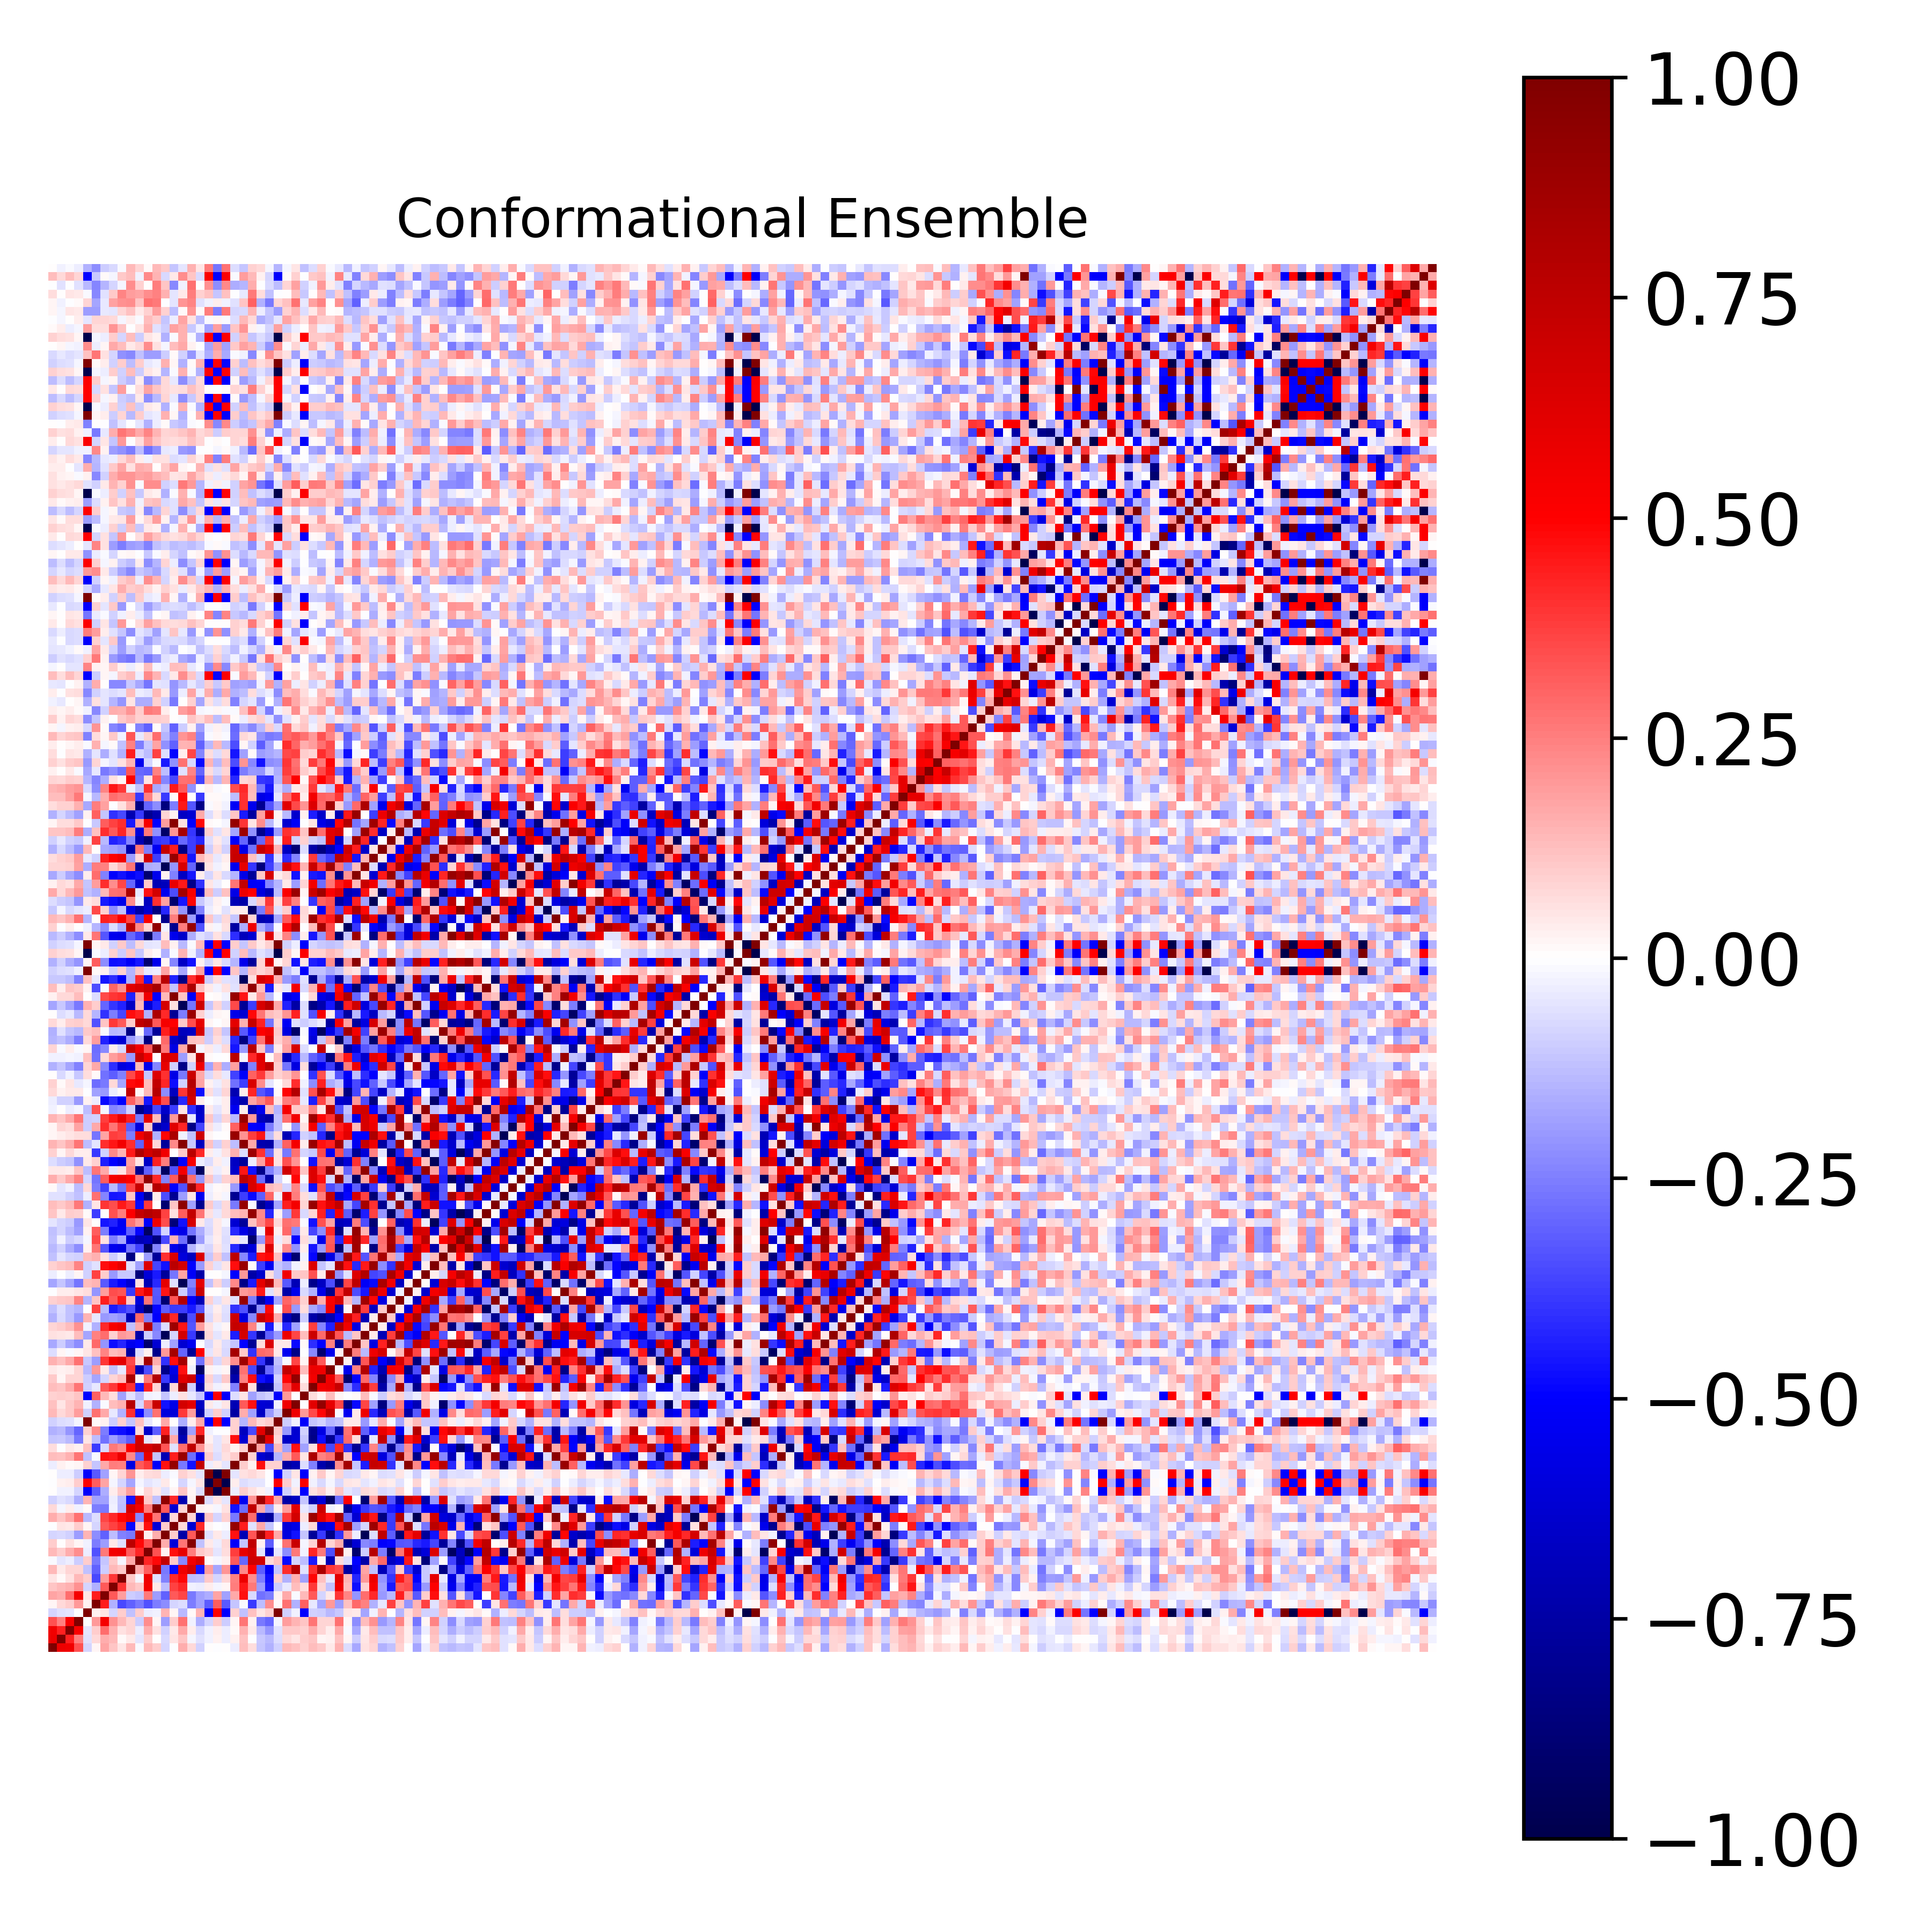

Source data for this figure (header and first rows):
1.000000000000000000e+00, 5.661849214908077910e-01, 5.520505865318174887e-01, 3.378382407917482344e-01, -8.544290798641528129e-02, 2.270223830798526535e-02, 1.796442932650531010e-01, 1.147820089924487252e-01, 4.836002445518704923e-02, 1.335463257898485412e-01, -1.388839038457603120e-02, 1.365630835272679255e-01, 9.854259784428454072e-02, -7.945882021142917917e-02, -1.892639335978631631e-03, 1.625380774895253955e-01, 7.486723644852295856e-02, -8.861382546643997715e-02, 7.220464422478438740e-03, -6.774847144417122866e-04, 1.870922112153735424e-03, -3.425353291869656647e-02, 1.289478616697731506e-01, 6.894238627767164396e-02
5.661849214908077910e-01, 1.000000000000000000e+00, 4.329460428338307576e-01, 2.465802487109113872e-01, -6.188664121013435354e-02, 7.241753866029954079e-02, 1.587597714032524532e-01, 1.382272266946887873e-01, 9.488806722813439981e-03, 4.108031095716912356e-02, -5.464182530973461099e-02, 9.752832184968372731e-02, 7.226666251756836377e-04, -7.664425680723356560e-02, 5.340299289670715627e-02, 1.165925293985534128e-01, -1.878209288367267693e-02, -5.902128349381612765e-02, -2.487785130731815647e-02, 3.118572649025153770e-02, -3.273502935094998317e-02, 2.712746132247080208e-02, 1.196169612661961423e-01, -4.456593741836870157e-04
5.520505865318174887e-01, 4.329460428338307576e-01, 1.000000000000000000e+00, 5.171494643168189631e-01, -4.818574733755483924e-02, 9.707454829452147327e-02, 2.872552481906070487e-01, 1.551342196072523494e-01, 6.016435105003684058e-02, 7.921420008916212063e-02, -3.270815904993407824e-02, 1.592064741191415445e-01, 5.810031266996238536e-02, -8.622284881384204014e-02, 4.220552746402769784e-02, 1.678926140054633476e-01, 3.210628348620001710e-02, -7.725644690545119264e-02, -2.451774634915535045e-02, 3.160193508700000209e-02, -3.225941173069373641e-02, 1.103004576751223133e-02, 1.515991611660716387e-01, 3.980282704426551382e-02
3.378382407917482344e-01, 2.465802487109113872e-01, 5.171494643168189631e-01, 1.000000000000000000e+00, -3.104843309949978803e-03, 2.024122992598362814e-01, 5.333904695700348864e-01, 2.157000521607825572e-01, 1.331031698958255183e-01, 7.975038604477910353e-02, -9.454453617902580653e-02, 2.221861131548154566e-01, 1.871787412417226862e-02, -1.915717254711915007e-01, 9.385288863784109481e-02, 2.779035541125408626e-01, -2.742543286109229081e-02, -1.604425611172189958e-01, -8.546074645561414773e-02, 9.669233172341910876e-02, -9.892256272220832647e-02, 1.684335025612710215e-02, 2.692910140639824257e-01, 3.026232988483984129e-02
-8.544290798641528129e-02, -6.188664121013435354e-02, -4.818574733755483924e-02, -3.104843309949978803e-03, 1.000000000000000000e+00, 2.970117774351638609e-02, 5.004438647184436539e-02, -8.540961305350007471e-02, 9.643431483972396412e-02, -1.232970977922470818e-01, 9.570194009527956125e-02, -3.883791145038149872e-02, -2.426061604801326918e-02, 1.410939091541856538e-01, 1.591426459351143186e-02, -1.405862465753748569e-01, 1.289425490275300165e-02, 1.472839884275748412e-01, -5.095510511502593376e-01, 5.051948583670102799e-01, -5.038549398645895128e-01, 9.060511189490237649e-02, -1.210387431634495636e-01, 1.194314773409991953e-01
2.270223830798526535e-02, 7.241753866029954079e-02, 9.707454829452147327e-02, 2.024122992598362814e-01, 2.970117774351638609e-02, 1.000000000000000000e+00, 4.432999052564348119e-01, -1.558598354183766688e-01, -3.554928665466119964e-01, -3.074231848530820099e-01, -2.648824395842686585e-01, -3.364202629661607324e-01, -2.509891821879301488e-01, -2.194500983530725813e-01, -7.905196109847859032e-02, -6.545721186537890868e-02, -2.531281259231631386e-01, -1.805638415486208459e-01, -3.200447220044722596e-01, 3.164526667221652101e-01, -3.251290664993701784e-01, -1.170253401892692446e-01, -9.721094814400513609e-03, -3.844112510661569782e-01
1.796442932650531010e-01, 1.587597714032524532e-01, 2.872552481906070487e-01, 5.333904695700348864e-01, 5.004438647184436539e-02, 4.432999052564348119e-01, 1.000000000000000000e+00, 3.203768838937693930e-01, 1.889269387601519856e-01, -9.473211348738731774e-02, -1.098187121502741392e-01, 2.587286674798701114e-01, -1.906225321786483295e-01, -3.121700643235744699e-01, 3.253145807975741377e-01, 3.643678518582486037e-01, -2.636841640088573024e-01, -1.831639217206275372e-01, -1.566131468350951961e-01, 1.724560773205603692e-01, -1.801419384698303705e-01, 1.680641910751715373e-01, 4.618228212141707312e-01, -7.628584488685143106e-02
1.147820089924487252e-01, 1.382272266946887873e-01, 1.551342196072523494e-01, 2.157000521607825572e-01, -8.540961305350007471e-02, -1.558598354183766688e-01, 3.203768838937693930e-01, 1.000000000000000000e+00, 3.941333629084832757e-01, 1.396491812635537455e-01, 1.026571689214853950e-01, 5.414099109067209703e-01, 4.279134930252664892e-02, -1.327935051618255313e-01, 3.692119954401396620e-01, 4.168887894727520971e-01, -2.616937893766079631e-02, -3.817437813109531702e-02, 3.542336625055224342e-02, -1.590693766013286450e-02, 1.714992724124713569e-02, 2.512111045356854033e-01, 4.516121729946979135e-01, 2.637535254407768481e-01
4.836002445518704923e-02, 9.488806722813439981e-03, 6.016435105003684058e-02, 1.331031698958255183e-01, 9.643431483972396412e-02, -3.554928665466119964e-01, 1.889269387601519856e-01, 3.941333629084832757e-01, 1.000000000000000000e+00, 1.034292997311652001e-01, -1.791585861973804192e-02, 5.551827470205732418e-01, -5.571361601235284150e-02, -2.439785970497269640e-01, 4.184031441090650394e-01, 4.849731377435488322e-01, -1.300764527248864100e-01, -1.200549505665695904e-01, 1.049583089839620231e-01, -8.161539239897558362e-02, 8.043821546430413028e-02, 2.492500553561096122e-01, 5.626920171797167303e-01, 2.226070578582361736e-01
1.335463257898485412e-01, 4.108031095716912356e-02, 7.921420008916212063e-02, 7.975038604477910353e-02, -1.232970977922470818e-01, -3.074231848530820099e-01, -9.473211348738731774e-02, 1.396491812635537455e-01, 1.034292997311652001e-01, 1.000000000000000000e+00, 1.656233944708870587e-01, 3.141741093044158051e-01, 7.579862141994272440e-01, -2.598795812733669108e-01, -4.781721171015204108e-01, 5.583028958467692870e-01, 6.701155910547771377e-01, -4.593811848302274958e-01, 1.939701747539917531e-01, -1.785960310919824656e-01, 2.046796556559422053e-01, -5.765949775045260406e-01, 2.297516453842260720e-01, 4.931941598596947252e-01
-1.388839038457603120e-02, -5.464182530973461099e-02, -3.270815904993407824e-02, -9.454453617902580653e-02, 9.570194009527956125e-02, -2.648824395842686585e-01, -1.098187121502741392e-01, 1.026571689214853950e-01, -1.791585861973804192e-02, 1.656233944708870587e-01, 1.000000000000000000e+00, 4.275458722300689018e-01, 4.794425287184336248e-01, 7.313389101416730709e-01, 1.031812702530085502e-01, -2.286421461726062532e-01, 5.533297884804462274e-01, 6.537494893786323091e-01, 1.482101628065609668e-02, -1.896868442696667684e-02, 3.849977342634874206e-02, 3.239446868787105860e-01, -2.933129333829282981e-01, 6.842367157455118143e-01
1.365630835272679255e-01, 9.752832184968372731e-02, 1.592064741191415445e-01, 2.221861131548154566e-01, -3.883791145038149872e-02, -3.364202629661607324e-01, 2.587286674798701114e-01, 5.414099109067209703e-01, 5.551827470205732418e-01, 3.141741093044158051e-01, 4.275458722300689018e-01, 1.000000000000000000e+00, 3.435692640210284421e-01, 2.790606911731299822e-02, 4.737598942626161658e-01, 5.865727491769230362e-01, 2.560027861146104144e-01, 1.018727275159175549e-01, 8.084749306575521322e-02, -5.044720007084790847e-02, 6.329742308195947242e-02, 3.782746998122503701e-01, 5.898237358053960433e-01, 6.636864628335757965e-01
9.854259784428454072e-02, 7.226666251756836377e-04, 5.810031266996238536e-02, 1.871787412417226862e-02, -2.426061604801326918e-02, -2.509891821879301488e-01, -1.906225321786483295e-01, 4.279134930252664892e-02, -5.571361601235284150e-02, 7.579862141994272440e-01, 4.794425287184336248e-01, 3.435692640210284421e-01, 1.000000000000000000e+00, 1.593498502462171729e-01, -6.019070811840381285e-01, 2.680037702082262441e-01, 9.731166072079572293e-01, -1.225400590335024020e-01, 4.514760786786670838e-02, -3.828944136660016040e-02, 7.421486759703029013e-02, -5.153068813562162731e-01, -1.121374199921235798e-01, 7.370620019461552319e-01
-7.945882021142917917e-02, -7.664425680723356560e-02, -8.622284881384204014e-02, -1.915717254711915007e-01, 1.410939091541856538e-01, -2.194500983530725813e-01, -3.121700643235744699e-01, -1.327935051618255313e-01, -2.439785970497269640e-01, -2.598795812733669108e-01, 7.313389101416730709e-01, 2.790606911731299822e-02, 1.593498502462171729e-01, 1.000000000000000000e+00, 9.836801760538253780e-02, -7.448648869665468464e-01, 3.249108226845555114e-01, 9.323205630903922403e-01, -6.186076983734192097e-02, 4.018939955015593535e-02, -3.230274550241924586e-02, 4.674718591959680092e-01, -7.090339954350437512e-01, 3.303056988802621219e-01
-1.892639335978631631e-03, 5.340299289670715627e-02, 4.220552746402769784e-02, 9.385288863784109481e-02, 1.591426459351143186e-02, -7.905196109847859032e-02, 3.253145807975741377e-01, 3.692119954401396620e-01, 4.184031441090650394e-01, -4.781721171015204108e-01, 1.031812702530085502e-01, 4.737598942626161658e-01, -6.019070811840381285e-01, 9.836801760538253780e-02, 1.000000000000000000e+00, 7.228527395941367062e-02, -6.199630486571231502e-01, 4.191221884313640622e-01, 2.189446158758158109e-02, -7.698242592848623597e-03, -1.219500731187817162e-02, 9.064906634293323773e-01, 4.446208349107034219e-01, -5.816375724166935463e-02
1.625380774895253955e-01, 1.165925293985534128e-01, 1.678926140054633476e-01, 2.779035541125408626e-01, -1.405862465753748569e-01, -6.545721186537890868e-02, 3.643678518582486037e-01, 4.168887894727520971e-01, 4.849731377435488322e-01, 5.583028958467692870e-01, -2.286421461726062532e-01, 5.865727491769230362e-01, 2.680037702082262441e-01, -7.448648869665468464e-01, 7.228527395941367062e-02, 1.000000000000000000e+00, 8.503825082300690841e-02, -7.117204133575000258e-01, 1.152938011003033503e-01, -7.892153802496534865e-02, 8.777750404540475559e-02, -2.593327991542783151e-01, 8.913740461266707049e-01, 2.840850498802900415e-01
7.486723644852295856e-02, -1.878209288367267693e-02, 3.210628348620001710e-02, -2.742543286109229081e-02, 1.289425490275300165e-02, -2.531281259231631386e-01, -2.636841640088573024e-01, -2.616937893766079631e-02, -1.300764527248864100e-01, 6.701155910547771377e-01, 5.533297884804462274e-01, 2.560027861146104144e-01, 9.731166072079572293e-01, 3.249108226845555114e-01, -6.199630486571231502e-01, 8.503825082300690841e-02, 1.000000000000000000e+00, 2.872898805940260480e-02, 2.142362707895461779e-02, -2.098253939011728714e-02, 5.658227647895627821e-02, -4.623332310698024528e-01, -2.859046443246563984e-01, 7.355379736853913109e-01
-8.861382546643997715e-02, -5.902128349381612765e-02, -7.725644690545119264e-02, -1.604425611172189958e-01, 1.472839884275748412e-01, -1.805638415486208459e-01, -1.831639217206275372e-01, -3.817437813109531702e-02, -1.200549505665695904e-01, -4.593811848302274958e-01, 6.537494893786323091e-01, 1.018727275159175549e-01, -1.225400590335024020e-01, 9.323205630903922403e-01, 4.191221884313640622e-01, -7.117204133575000258e-01, 2.872898805940260480e-02, 1.000000000000000000e+00, -6.492361099000730496e-02, 4.736120967204150711e-02, -4.921264102943096602e-02, 7.304428063308748831e-01, -5.384909079369666340e-01, 2.031955099789263253e-01
7.220464422478438740e-03, -2.487785130731815647e-02, -2.451774634915535045e-02, -8.546074645561414773e-02, -5.095510511502593376e-01, -3.200447220044722596e-01, -1.566131468350951961e-01, 3.542336625055224342e-02, 1.049583089839620231e-01, 1.939701747539917531e-01, 1.482101628065609668e-02, 8.084749306575521322e-02, 4.514760786786670838e-02, -6.186076983734192097e-02, 2.189446158758158109e-02, 1.152938011003033503e-01, 2.142362707895461779e-02, -6.492361099000730496e-02, 1.000000000000000000e+00, -9.988230151244867905e-01, 9.981311892392628060e-01, -3.510263228722367013e-02, 1.009027938430782229e-01, 6.140159083412365104e-02
-6.774847144417122866e-04, 3.118572649025153770e-02, 3.160193508700000209e-02, 9.669233172341910876e-02, 5.051948583670102799e-01, 3.164526667221652101e-01, 1.724560773205603692e-01, -1.590693766013286450e-02, -8.161539239897558362e-02, -1.785960310919824656e-01, -1.896868442696667684e-02, -5.044720007084790847e-02, -3.828944136660016040e-02, 4.018939955015593535e-02, -7.698242592848623597e-03, -7.892153802496534865e-02, -2.098253939011728714e-02, 4.736120967204150711e-02, -9.988230151244867905e-01, 1.000000000000000000e+00, -9.988685414081162062e-01, 3.761287759295950384e-02, -6.478468377521849619e-02, -4.741532324244147195e-02
1.870922112153735424e-03, -3.273502935094998317e-02, -3.225941173069373641e-02, -9.892256272220832647e-02, -5.038549398645895128e-01, -3.251290664993701784e-01, -1.801419384698303705e-01, 1.714992724124713569e-02, 8.043821546430413028e-02, 2.046796556559422053e-01, 3.849977342634874206e-02, 6.329742308195947242e-02, 7.421486759703029013e-02, -3.230274550241924586e-02, -1.219500731187817162e-02, 8.777750404540475559e-02, 5.658227647895627821e-02, -4.921264102943096602e-02, 9.981311892392628060e-01, -9.988685414081162062e-01, 1.000000000000000000e+00, -5.395411895446948491e-02, 6.040384042492810690e-02, 7.595963327952663657e-02
-3.425353291869656647e-02, 2.712746132247080208e-02, 1.103004576751223133e-02, 1.684335025612710215e-02, 9.060511189490237649e-02, -1.170253401892692446e-01, 1.680641910751715373e-01, 2.512111045356854033e-01, 2.492500553561096122e-01, -5.765949775045260406e-01, 3.239446868787105860e-01, 3.782746998122503701e-01, -5.153068813562162731e-01, 4.674718591959680092e-01, 9.064906634293323773e-01, -2.593327991542783151e-01, -4.623332310698024528e-01, 7.304428063308748831e-01, -3.510263228722367013e-02, 3.761287759295950384e-02, -5.395411895446948491e-02, 1.000000000000000000e+00, 9.401647800239268382e-02, 2.473705780612587765e-02
1.289478616697731506e-01, 1.196169612661961423e-01, 1.515991611660716387e-01, 2.692910140639824257e-01, -1.210387431634495636e-01, -9.721094814400513609e-03, 4.618228212141707312e-01, 4.516121729946979135e-01, 5.626920171797167303e-01, 2.297516453842260720e-01, -2.933129333829282981e-01, 5.898237358053960433e-01, -1.121374199921235798e-01, -7.090339954350437512e-01, 4.446208349107034219e-01, 8.913740461266707049e-01, -2.859046443246563984e-01, -5.384909079369666340e-01, 1.009027938430782229e-01, -6.478468377521849619e-02, 6.040384042492810690e-02, 9.401647800239268382e-02, 1.000000000000000000e+00, 8.599187722524520572e-02
6.894238627767164396e-02, -4.456593741836870157e-04, 3.980282704426551382e-02, 3.026232988483984129e-02, 1.194314773409991953e-01, -3.844112510661569782e-01, -7.628584488685143106e-02, 2.637535254407768481e-01, 2.226070578582361736e-01, 4.931941598596947252e-01, 6.842367157455118143e-01, 6.636864628335757965e-01, 7.370620019461552319e-01, 3.303056988802621219e-01, -5.816375724166935463e-02, 2.840850498802900415e-01, 7.355379736853913109e-01, 2.031955099789263253e-01, 6.140159083412365104e-02, -4.741532324244147195e-02, 7.595963327952663657e-02, 2.473705780612587765e-02, 8.599187722524520572e-02, 1.000000000000000000e+00
-1.101283531417387301e-01, -1.059235367294583813e-01, -1.382173883646077850e-01, -2.613240425808405765e-01, 5.122142630778921818e-02, -1.257002885261927771e-01, -2.765891702505056116e-01, -1.885397380286756575e-01, -2.558951165798924454e-01, -3.181787078639525812e-01, 6.777759629690887078e-01, -4.872313295381820036e-02, 2.494084396535447418e-02, 8.644375659100641540e-01, 1.708077595770621515e-01, -7.098927852277834294e-01, 1.694848336179798631e-01, 8.602180153227011461e-01, 2.605336970852926287e-02, -4.808675072273718015e-02, 5.337730446209602853e-02, 4.719419309327070877e-01, -6.312191633272687952e-01, 1.866627733631689434e-01
-1.524825560450428497e-01, -1.394808166372806524e-01, -2.037186147636101397e-01, -2.977779574296965381e-01, 8.735521441730746683e-02, 2.244387770913501556e-01, -2.513665896289345447e-01, -4.582237165881834495e-01, -4.755923220995154077e-01, -5.180292433337790881e-01, 7.128831624686846058e-02, -6.447882206228617852e-01, -3.127969053432582691e-01, 4.349656308264489568e-01, -1.141452118793515463e-01, -7.698631918060544477e-01, -1.798318235231183559e-01, 4.241439726490324191e-01, -2.818521651751105736e-02, -1.532471733721018498e-03, -7.171784165244467907e-03, 9.179379017836225563e-02, -6.720540572372982746e-01, -3.566010397089077189e-01
-8.852068577085303591e-02, -6.826002237846527654e-02, -5.730285086549736367e-02, -2.060544140775053684e-02, 9.986956631298911091e-01, 9.450524541444130927e-03, 2.754387149117974720e-02, -9.386709821478321503e-02, 8.642898132983826975e-02, -1.148867478221366062e-01, 1.207556357544551512e-01, -4.111009503702566653e-02, -4.501257191618790107e-03, 1.681710348534950772e-01, 2.412964375148902909e-03, -1.595618629269155431e-01, 3.679645483667652595e-02, 1.666516404730678247e-01, -5.015472984286083458e-01, 4.964842588318157945e-01, -4.945312852274774129e-01, 8.760048258258529286e-02, -1.466563684175109239e-01, 1.342171203983706929e-01
1.349230150614366408e-01, 7.420835230622385703e-02, 1.076279890851404297e-01, 1.888663838330074118e-01, -8.974342259561647606e-02, 2.788040918664259626e-01, 1.664451392611270009e-01, -4.089699799240527345e-02, -1.525099607213200870e-01, 4.112265684448163650e-01, -4.806897947569793161e-01, -2.239721478012916267e-01, 2.788160241294938557e-01, -5.884207176926679050e-01, -6.029740208807884416e-01, 3.864095402162448512e-01, 1.918006145562013709e-01, -7.417466094735726267e-01, -8.824576832262323589e-02, 9.715730308387041103e-02, -8.949596565385310731e-02, -7.549217544199946506e-01, 1.576254895654542465e-01, -1.840522529405237695e-01
1.230310728651290292e-01, 5.392063644612735823e-02, 1.066146215172612682e-01, 1.442529660822891857e-01, -2.471793154484621877e-02, -1.533154327691220731e-01, -1.458463495478608436e-02, 1.286893579148871147e-01, 1.561864362567060016e-01, 7.780354346718807435e-01, -8.131238943658578022e-02, 2.640737121209630889e-01, 7.079738250323434068e-01, -4.614659048409402997e-01, -5.669514748028884332e-01, 6.669981666101848505e-01, 6.051324916362323947e-01, -6.682423200866125512e-01, 4.520423164379860914e-02, -2.672016473779984663e-02, 5.016587710083675322e-02, -7.087616738952058348e-01, 3.238780684564817047e-01, 4.628238106119097472e-01
8.996512425660453671e-02, 9.879345993819674265e-02, 8.983825099430023386e-02, 1.160656317463576309e-01, -4.933398393399503479e-01, 3.076163831137343485e-01, 1.343871993858914149e-01, 6.541591362304230439e-02, -1.852859136078264801e-01, -5.972750016927741434e-02, -1.322048533978008034e-01, -2.739646047062431131e-02, -2.277483955429874043e-02, -1.114087261509943277e-01, -3.244925873804695854e-02, 5.842250865010892302e-02, -4.262715975391955653e-02, -1.109412992657804048e-01, -4.953366148992968121e-01, 5.001871813668853362e-01, -5.013473969683650555e-01, -6.309466475450681289e-02, 5.256304532597090573e-02, -1.863928906998429669e-01
1.288900454580286514e-01, 1.164025179254381398e-01, 1.600898997158278214e-01, 2.694649106251134074e-01, -8.785615425267556677e-02, -4.490464783734101489e-02, 3.204641515644046090e-01, 3.838669319436051608e-01, 4.884648392083540402e-01, 3.985334846903899053e-01, -4.472871113912153529e-01, 4.257970802431570445e-01, 8.308354453584905486e-02, -7.870590603735402313e-01, 7.638365665255972270e-02, 8.818418952172996095e-01, -8.924441126293143622e-02, -7.321226330852462771e-01, 6.008329494574203566e-02, -2.925868851684722619e-02, 2.956736768711509117e-02, -2.499277971939148635e-01, 8.262809305379187341e-01, 5.499343956956224272e-02
1.066560006458992516e-01, 2.191385042425997298e-02, 7.990090299627200521e-02, 8.555449253084923544e-02, -9.507516069011981430e-02, -1.763188328799862037e-01, -8.212792983427506799e-02, 8.374820483669830062e-02, 1.219830666517927875e-01, 8.274254648904304510e-01, 1.922222162996995928e-02, 2.610945575501558702e-01, 7.907553629653935046e-01, -3.858229718769568550e-01, -6.167786349555446357e-01, 6.123684588329226797e-01, 6.925369472942679572e-01, -6.137379258150300609e-01, 9.162713407593640891e-02, -7.640063019117969423e-02, 1.033122951196639994e-01, -7.319970377321811661e-01, 2.472462457683598791e-01, 4.740976461969044764e-01
4.622701927320931048e-02, 2.961082757519709063e-02, 3.316949302626946011e-02, 8.484204652001399449e-02, -1.334413424693836892e-01, 2.022648674799117363e-01, 4.493584468625468759e-02, -1.231057571430078657e-01, -4.324511646247545388e-02, 3.856718770419768072e-01, -6.960756567732530042e-01, -3.484085611250317682e-01, 8.185441610139690405e-02, -8.236794476728874770e-01, -5.695336047542459701e-01, 4.657459953778619322e-01, -3.008830892505440571e-02, -9.263400703481559084e-01, 2.864697453463205604e-02, -2.276309492168249876e-02, 2.214334971335125968e-02, -8.058653802761976959e-01, 2.780452674421193815e-01, -3.563025079623535762e-01
1.519027875191053811e-01, 1.195252986397614958e-01, 1.691007203268554970e-01, 2.755241068745553634e-01, -1.086216878822310744e-01, -1.928827757304295287e-01, 3.966008738233677833e-01, 5.474371749754614047e-01, 6.033369303376405757e-01, 3.529629404574324281e-01, 6.575791167303007834e-02, 8.562876755084344316e-01, 1.589462879919717186e-01, -3.986562592343291245e-01, 4.765099656405528683e-01, 8.437529676309805104e-01, 1.196484718868487569e-02, -2.735905743895286624e-01, 1.143442779529103837e-01, -7.701397574275414826e-02, 8.321430060662272921e-02, 2.199798469524136268e-01, 8.748116505461501768e-01, 4.238908906973871127e-01
-6.280907011949787844e-02, 2.147244529820235143e-02, -7.997777244023623541e-03, 1.894026445163437752e-02, 5.418184481328252450e-02, 1.191723996204762798e-01, 2.384707182029704164e-01, 1.287992120794587969e-01, 1.464051462482087174e-01, -7.602067631187253705e-01, -6.514889425173592263e-02, 3.014941699537609932e-02, -8.196437470971987826e-01, 1.958260998128639463e-01, 8.444749659710687473e-01, -3.023709096134362118e-01, -7.812896736607157777e-01, 4.983283213524056787e-01, -5.124584124068106566e-02, 4.983316990522301815e-02, -7.784211664934377606e-02, 8.475264177425426704e-01, 1.056451428396547043e-01, -4.036889362685651128e-01
-1.696797578229986558e-01, -9.583220079666848745e-02, -1.705744972353409883e-01, -2.199065606673679119e-01, 4.501380830192797111e-02, 2.961805534293910358e-01, -2.101352149443013739e-01, -4.751562381762522436e-01, -4.220380074553118366e-01, -5.425198136750657429e-01, -4.929963465859230620e-01, -8.988795888070046924e-01, -6.177374342946341246e-01, -3.209802007573239052e-02, -1.863125822670193832e-01, -6.198812568587354077e-01, -5.348931348246770412e-01, -7.198837963984063611e-04, -7.328317542129117457e-02, 4.398777625937694280e-02, -6.720273812491144028e-02, -1.154670352837387642e-01, -4.933634639591360505e-01, -7.935244074345535470e-01
5.717562943272631870e-02, 5.356365053921318536e-02, 4.668664818682566331e-02, 1.320498304127595002e-01, -1.720967829680243866e-01, 2.425816614610724065e-01, 2.880378244817227151e-01, 9.294071826650721069e-02, 2.006845578409405251e-01, 1.793188759629606999e-01, -7.379111117149400600e-01, -9.537335262322563234e-02, -2.293709145833188190e-01, -9.679574359814371309e-01, -7.937496088699744212e-02, 6.716427085495068061e-01, -3.855800353400331004e-01, -8.944589040360976240e-01, 7.184334900166948479e-02, -5.249697683957164906e-02, 4.284550119502788385e-02, -4.398686593827602076e-01, 6.699626510555413139e-01, -3.916452424829098833e-01
8.342985708429433156e-02, 1.006271911613872833e-01, 1.268055148687114997e-01, 2.162859178907278468e-01, -2.683426776660391075e-02, -1.504149730150082798e-01, 4.176492492291967729e-01, 5.267054558709882706e-01, 5.644873173505272623e-01, -1.234997672163124088e-01, 1.698398086763166503e-01, 7.781808836247823269e-01, -2.552946760545876104e-01, -6.888782449633508442e-02, 8.778677573940759649e-01, 4.538518515129082442e-01, -3.337018262094831877e-01, 1.880894947415346630e-01, 5.623128087638262079e-02, -2.848911424463436426e-02, 2.078063193482748358e-02, 7.204805442969498541e-01, 6.977696043518899494e-01, 2.358647084826647755e-01
-1.513375191763546013e-01, -7.485072891384433880e-02, -1.246841688599537035e-01, -1.969814572910712491e-01, 1.475981356242659082e-01, -4.352752592978403889e-02, -1.956746455088451131e-01, -1.830324638782294400e-01, -2.104869511291275475e-01, -6.993015280661312172e-01, 2.932834531497482966e-01, -2.549658705935105574e-01, -5.035339618520338067e-01, 7.448005200066064591e-01, 4.211024150481524897e-01, -8.465392117593100174e-01, -3.457296609869197623e-01, 8.630328173793585522e-01, -7.713966149033706088e-02, 5.114330981442574003e-02, -6.799883805417826499e-02, 6.916193474477541070e-01, -5.870224509554278214e-01, -2.317567439815443331e-01
-1.184816474657524182e-01, -6.693538501971729726e-02, -1.224287670249600696e-01, -1.427846614786262291e-01, -6.830878680502631972e-03, 3.697457229596874395e-01, -1.402169002855336299e-01, -4.465318511841033788e-01, -3.964275755174163640e-01, -3.427492423389869036e-01, -6.663092574907539811e-01, -9.090713053212063910e-01, -4.856609978518691695e-01, -3.132040757779836482e-01, -3.884373676487790084e-01, -3.777328950511653627e-01, -4.521967730746428438e-01, -3.315245555337734684e-01, -6.092828908939167121e-02, 3.784275874905151937e-02, -5.783805086356118980e-02, -4.059254654997651035e-01, -3.416712176022556613e-01, -8.048189218891815822e-01
8.916919043522603117e-02, 1.019179811367293825e-01, 1.154371810729158676e-01, 2.392121550918651640e-01, -1.437817949739612078e-01, 1.158160112658820906e-01, 4.400341092848191749e-01, 3.275908505086820854e-01, 4.521285302907688264e-01, 1.040109807678525622e-01, -6.003182442741231695e-01, 2.668806397893721538e-01, -3.334836018837419869e-01, -8.873336959533797419e-01, 3.314324434051093005e-01, 7.953643571214167318e-01, -5.049842292951934875e-01, -7.060445271983097904e-01, 9.098928310903046934e-02, -6.204447817977311319e-02, 4.859445829871580913e-02, -5.555844718866768950e-02, 9.029236109536818988e-01, -2.523285230333487950e-01
-2.382309604434210137e-03, 3.493285637565501922e-02, 3.456390991018709613e-02, 5.350047700163325370e-02, 6.975759499553423060e-02, -2.091417350460859637e-01, 1.915043719109779385e-01, 3.450489820789048312e-01, 3.353015526537299618e-01, -3.905485980732027462e-01, 4.516749822310482387e-01, 5.793885647964467367e-01, -3.250799074983611869e-01, 4.598425622365906462e-01, 8.971601866806525605e-01, -9.840534698360199617e-02, -2.938261346798949347e-01, 6.958006611692733046e-01, 2.071239637801370204e-03, 6.823859521671117589e-03, -1.584230996432738070e-02, 9.543445802005883216e-01, 1.962559242039721152e-01, 2.245177198246534334e-01
-1.741146195409022934e-01, -1.117481800984487100e-01, -1.736072236887656883e-01, -2.680537378084790201e-01, 1.262799815074400478e-01, 1.475817332115746949e-01, -3.233347268312297129e-01, -4.475071410915898995e-01, -4.925550942141373456e-01, -6.326944444950701740e-01, 5.729391608181928081e-02, -6.959656802305231871e-01, -4.192270649084963718e-01, 5.994569291272027201e-01, -5.929873677497414508e-02, -9.693236277485396402e-01, -2.491567672857198934e-01, 5.974543770237799034e-01, -1.198221159347841736e-01, 8.334231427129371039e-02, -9.821576203117539372e-02, 2.278222030355455119e-01, -8.328246385960040854e-01, -4.487388435123240704e-01
-3.519296294440703993e-02, -7.520476535080675379e-07, -3.296663303473947038e-02, 1.883851695073459828e-02, -9.048885315856083911e-02, 3.691280401337461159e-01, 9.867453615984858595e-02, -2.027635777537619144e-01, -1.086760501124794526e-01, -1.032343581088393802e-01, -8.632026508118357810e-01, -6.043665006459707500e-01, -4.482678726147278914e-01, -7.748819688881880552e-01, -2.727276868831881584e-01, 1.757536795718501466e-01, -5.209829208383558452e-01, -7.387621278000310321e-01, -5.987389371787817625e-03, 3.668353487057274352e-03, -2.248574188435649782e-02, -4.975822396403550840e-01, 1.974066702249667182e-01, -7.355938355753158797e-01
8.936101076112487607e-02, 1.103063308632293710e-01, 1.280846490390044889e-01, 2.382180864658955122e-01, -9.135395093660259036e-02, -5.510199867774025206e-02, 4.720107162391131150e-01, 5.055735156601690594e-01, 5.866882573420149072e-01, -5.502880525486130575e-02, -1.801538096581052073e-01, 6.280433267595251223e-01, -3.646558039019837105e-01, -4.670801820262500126e-01, 7.653762677402996539e-01, 6.653583799793870712e-01, -4.958211910379638487e-01, -2.000590547083450077e-01, 9.189024997556549668e-02, -6.011277927594391168e-02, 4.748280666713146358e-02, 4.736140675037162073e-01, 8.932958422796494213e-01, 1.410641669263761923e-02
-1.217712491482494386e-01, -4.892726921955726366e-02, -8.424504767784535275e-02, -8.938218763272341716e-02, 1.277723930917946948e-01, 1.496941659541365377e-01, 6.064764140526903574e-02, -9.668592327118712138e-02, -4.574174293310522693e-02, -8.434208849643186623e-01, 1.100469511562805064e-02, -1.937605107238382640e-01, -7.773972029616558199e-01, 4.040154989635024729e-01, 6.448536985972529445e-01, -6.008031181243057572e-01, -6.770322894291818105e-01, 6.354726698107782124e-01, -1.118802652805837433e-01, 9.759974277038815926e-02, -1.241073838376924310e-01, 7.617902046678293182e-01, -2.311773079180810819e-01, -4.445927177558904320e-01
-1.366190814636432105e-01, -9.294420378396152371e-02, -1.567643821733011866e-01, -2.263435944418935586e-01, 3.073790006157320689e-02, 2.671564467765899509e-01, -3.345062488285390212e-01, -5.452990614773267630e-01, -5.713801325277350074e-01, -2.712327485435779839e-01, -3.703103049454007922e-01, -9.416956434733183556e-01, -2.401292136348942563e-01, 5.175978735405066533e-02, -5.566147000499107600e-01, -6.357809182734002196e-01, -1.442568573331935167e-01, -6.216954038278765110e-02, -8.213211107195932115e-02, 4.931545882681724613e-02, -5.948757417260737423e-02, -4.170112877347197378e-01, -6.827288813846423832e-01, -5.992401572148687849e-01
-1.167510226800894252e-01, -3.044562993214703500e-02, -9.553298817624468475e-02, -7.691981360027570769e-02, -1.920671912551870017e-02, 3.581485247973016928e-01, 5.649856124106455296e-02, -2.506618381434994047e-01, -1.689424790617310990e-01, -5.900874230998340852e-01, -7.044871543334917385e-01, -6.794806712282717154e-01, -8.552362827754396157e-01, -3.554675209096351818e-01, 1.463084207049172025e-01, -2.841871458536295858e-01, -8.444633623649171472e-01, -1.902102971849170265e-01, -4.781569043838194977e-02, 3.377176220751499508e-02, -6.575536945811132072e-02, 4.937432120337373331e-02, -4.205902235887717944e-02, -9.057524804853800404e-01
-1.240949160806267132e-01, -8.452687328477591355e-02, -1.311817801268790884e-01, -1.866837613154934405e-01, 2.412083349058337725e-02, 3.202645485390303026e-01, -2.510749435526107853e-01, -5.251028568784420480e-01, -5.096086539713103880e-01, -3.119727966578875744e-01, -4.911288061014197348e-01, -9.434427223598722545e-01, -3.410792704148079002e-01, -8.189134191229686943e-02, -5.012129615120067827e-01, -5.549332131468859286e-01, -2.663596484979726675e-01, -1.599087953145865160e-01, -7.494139490480565546e-02, 4.538493324996753508e-02, -5.993989554682294107e-02, -4.157906490955124990e-01, -5.686361159817162614e-01, -6.979602777354650955e-01
-5.090863383142255061e-02, -8.554341124508052507e-02, -9.808509721196209674e-02, -1.970127076738751593e-01, 5.203542632940080098e-02, 1.428292663729303132e-03, -4.590275138218344875e-01, -4.346905282160309358e-01, -5.275592085176868951e-01, 2.711614164332433741e-01, 1.885267177689751716e-01, -5.142719269458163600e-01, 5.512056767568885851e-01, 3.484428659558617136e-01, -8.701111483269068358e-01, -4.652259125102259363e-01, 6.490508902767623267e-01, 3.910594391463622505e-02, -6.482555495152676761e-02, 3.933111367476227471e-02, -2.022239325199672727e-02, -6.232901546117775027e-01, -7.738013122677630529e-01, 1.249717139578105929e-01
1.153188133934662241e-01, 4.209754015660403803e-02, 1.010119710999155679e-01, 9.316371151617348911e-02, 1.318248057229655899e-02, -3.781844309091664247e-01, 5.190625484146056505e-03, 3.411204078115168126e-01, 2.522383451687761347e-01, 5.063416286988804416e-01, 7.308821380014399738e-01, 7.851260073885912849e-01, 7.433807728900920786e-01, 3.695952966505607340e-01, 5.473659236861534022e-02, 3.144683730016843981e-01, 7.268320062515998270e-01, 2.677095944440976982e-01, 6.013864466674915393e-02, -4.277070686501341368e-02, 7.128222364849179371e-02, 1.307016493621691033e-01, 1.443886797742439942e-01, 9.094358880023418745e-01
1.291250013898856963e-01, 1.047695899968518751e-01, 1.393156373266878911e-01, 2.595167242636563509e-01, -1.532506432005290020e-01, 5.017038083786234948e-02, 3.953649593712858512e-01, 3.493113591177106625e-01, 4.508079006359977936e-01, 3.904210693939532129e-01, -4.774397783008410001e-01, 3.878107633391062459e-01, 6.947081415764539900e-03, -8.935177853765018385e-01, 1.152395143885588530e-01, 9.390007620841348546e-01, -1.808248367419060254e-01, -8.070531132605777147e-01, 1.062517803255887405e-01, -7.319369813221247856e-02, 7.212513529521386024e-02, -2.649213894530502156e-01, 9.102810668904284253e-01, -1.081738504531061344e-02
-6.014028854045128103e-02, -5.996114991860591187e-02, -8.955399068156799647e-02, -1.222150568363314094e-01, -3.130155940768909045e-02, 2.791424651902264520e-01, -2.402312642307156410e-01, -4.593173418144660958e-01, -4.467838574741992974e-01, 1.108179288648683813e-01, -5.311098175744384253e-01, -8.142553701825275825e-01, 3.600754456385824726e-02, -3.487350643283568807e-01, -8.016158823550766366e-01, -1.877573909170934252e-01, 4.819992182360516991e-02, -5.314060137668084050e-01, -3.673096643774317188e-02, 1.734935351016183430e-02, -1.867608697106856383e-02, -8.034823954056695694e-01, -3.810307627772099304e-01, -4.792865987696271479e-01
1.239229328460419478e-02, -5.358181380687483675e-02, -2.668391244175166016e-02, -1.265427460791065106e-01, 7.568277135662271338e-02, -2.515084338467292735e-01, -3.683608674315663190e-01, -1.338835238225231372e-01, -2.741755050188742771e-01, 3.631343489981850858e-01, 7.082759258165872707e-01, 9.052652036578201500e-02, 7.852007619950952533e-01, 6.927701991456035602e-01, -4.964063844539999271e-01, -3.392884752260804104e-01, 8.843536178979388707e-01, 4.262282565663528255e-01, -2.653258746638192250e-02, 1.335499724644047259e-02, 1.601288387092043505e-02, -1.972097763863406850e-01, -6.147508900426497114e-01, 6.423694789481660949e-01
1.628328685906333118e-01, 1.047508075137810191e-01, 1.707949342529792580e-01, 2.473008730117104703e-01, -7.848320892544732863e-02, -2.706069950722214124e-01, 3.130300559114181924e-01, 5.370533543049038627e-01, 5.564717685410083270e-01, 5.038966932276721655e-01, 2.656668379696560112e-01, 9.161481157242374884e-01, 4.181272066143848498e-01, -2.496321886620989638e-01, 3.247758665453716054e-01, 8.157452451301187013e-01, 2.878064171343509003e-01, -2.033686661006957053e-01, 1.117469699376233555e-01, -7.591616054004939051e-02, 9.189200410030182176e-02, 1.310516709344574371e-01, 7.541309806207263655e-01, 6.412965300088848686e-01
4.164053147669106308e-02, 4.321634471495230945e-02, 3.890505850710370556e-02, 1.125124449492207052e-01, -1.310636892914820717e-01, 2.699551856066422229e-01, 1.704094475298678357e-01, -4.585930377439276229e-02, 5.392744601901961615e-02, 2.241910834486394444e-01, -8.099451919889084639e-01, -3.122131027195109154e-01, -1.522165526914903977e-01, -9.373280344228369643e-01, -3.392603313902907702e-01, 5.351140343858240556e-01, -2.818478640462981910e-01, -9.428397514745643360e-01, 4.586321972662536772e-02, -3.497511526151016875e-02, 2.669977143587371274e-02, -6.427885417064187479e-01, 4.540878599491523504e-01, -4.611160040079309574e-01
-6.549559431419275934e-02, -9.737669584427190161e-02, -1.153730024040712787e-01, -2.113125186444256287e-01, 4.017419152502846313e-02, 9.018014641103332119e-02, -4.442524992907315173e-01, -4.959189161224807352e-01, -5.780345816664748115e-01, 1.917522431672070982e-01, 5.291391268951449456e-02, -6.508881155717787248e-01, 4.332470249334333667e-01, 2.576429968470733134e-01, -8.907500332442439550e-01, -4.934724461302050225e-01, 5.282418955529841753e-01, -3.554712240260238243e-02, -6.656457904195635378e-02, 3.896967790718327412e-02, -2.431737996553352127e-02, -6.673770753765955188e-01, -7.755467225893456495e-01, -3.495724672780437664e-02
8.968931258992841882e-02, 1.591435982047817096e-02, 7.165745369358074435e-02, 3.702868925915282078e-02, 3.375267042950645668e-02, -3.875763635897124804e-01, -9.176088792782251258e-02, 2.284459439724619845e-01, 1.407874679111685567e-01, 4.471773052856861663e-01, 8.135928380371011404e-01, 6.743424192619716928e-01, 7.502822368861978841e-01, 5.488334343892820044e-01, -2.664830213814599683e-03, 1.061451877999729371e-01, 7.729111644091242184e-01, 4.206754597510155569e-01, 3.805619473945023173e-02, -2.852599276418745292e-02, 5.760921388864521930e-02, 1.531528264168333098e-01, -6.719392330518988987e-02, 8.771137186477990788e-01
1.434783658120875327e-01, 1.153563514563533537e-01, 1.603446876876443994e-01, 2.717502428533379311e-01, -1.270748253788146487e-01, -5.131817465444653281e-02, 4.080030831668480795e-01, 4.533479026129882405e-01, 5.433790002234607508e-01, 4.138345694881288561e-01, -3.094003521554361535e-01, 5.719143704770268677e-01, 7.809324384687869880e-02, -7.761340481791358936e-01, 2.275397206077939549e-01, 9.671346089403212165e-01, -1.055160565238699305e-01, -6.791678897334931797e-01, 1.222911723825798047e-01, -8.594382348924446691e-02, 8.784958134662496088e-02, -1.316782244106461108e-01, 9.466222279933167449e-01, 1.661786251835163930e-01
2.002798895447638686e-02, 3.700030408005232363e-02, 5.436068130063950732e-02, 6.936029774933581693e-02, 6.592879855350483598e-02, -2.664435534873124123e-01, 1.770629520760304554e-01, 3.756605316592971922e-01, 3.602628505888310628e-01, -2.519617166890014692e-01, 5.562034537170310600e-01, 6.858358290940174129e-01, -1.487910485776604841e-01, 4.882447370329596747e-01, 8.279812321850315016e-01, -2.393961748140404494e-02, -1.247050011817913140e-01, 6.824529057253053699e-01, 1.632070279873651039e-02, -4.745858678293663792e-03, 2.027049535586680426e-03, 8.914998634322199855e-01, 2.112835324872003873e-01, 3.791586247384438613e-01
1.994758993614340059e-02, 7.974461937492416386e-02, 6.481763995819762869e-02, 1.730124828454546737e-01, -9.402341347850054487e-02, 1.713695638976890645e-01, 4.098529617015118642e-01, 2.721283863683154336e-01, 3.811669438081448646e-01, -3.197749488763563797e-01, -5.986960712212985314e-01, 1.079530132341336296e-01, -7.223501753860466224e-01, -6.425009290867047529e-01, 6.108797185828425125e-01, 4.251925203241445628e-01, -8.312462425006651445e-01, -3.601023244154442082e-01, 5.700925941758824139e-02, -3.851050434984421011e-02, 1.144959093896476439e-02, 3.095990353505177484e-01, 7.087643299083994375e-01, -4.982081997442877608e-01
... 99 more rows
